Run: headless pygame with SDL's dummy video driver; simulated clock (each Clock.tick advances the game by its frame time, no real sleeping); random seed 0; keys injected as events and as key.get_pressed() state; no mouse input.
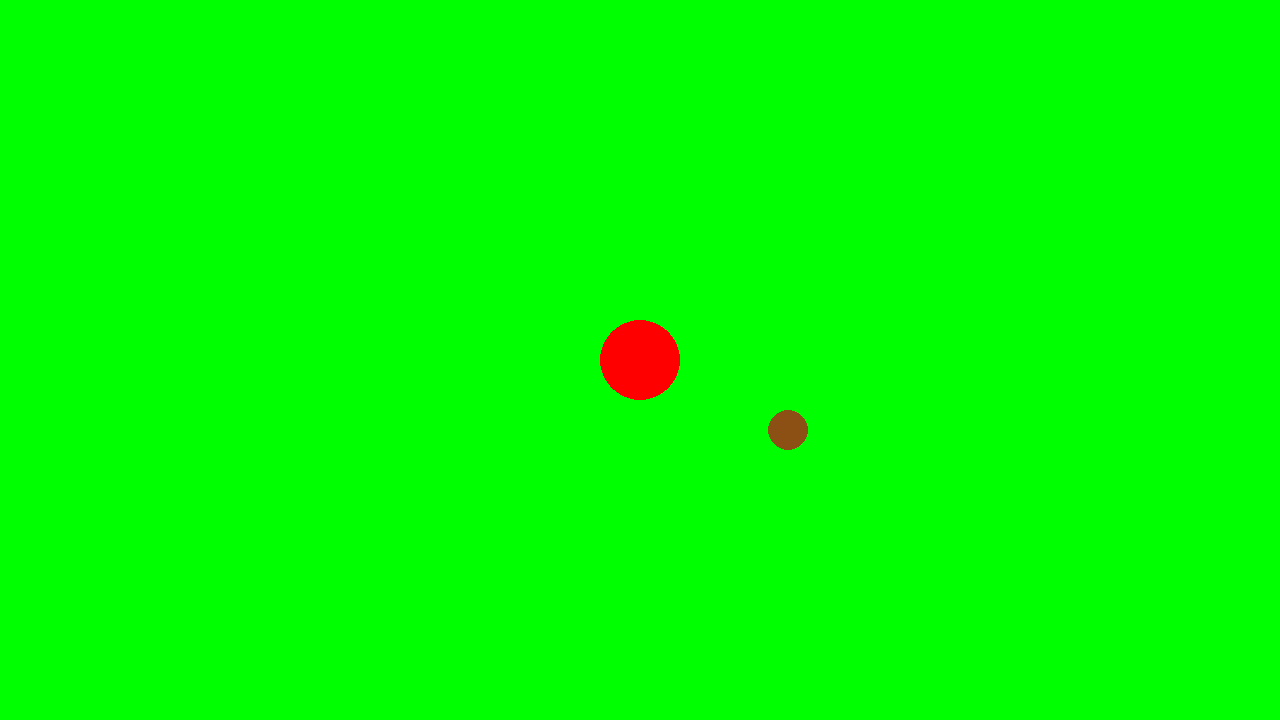
Frame 1 of 4 · flips 1–60 · no input
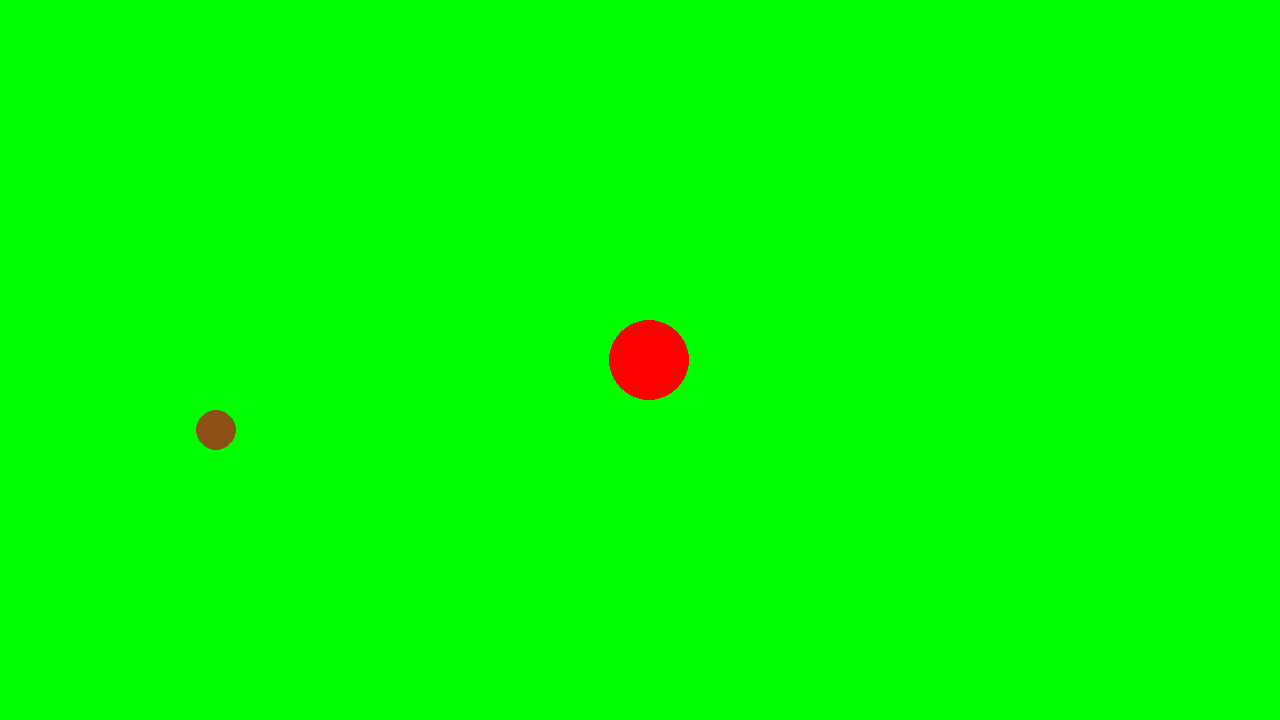
Frame 2 of 4 · flips 61–180 · tapped SPACE, RETURN · held RIGHT (→), D
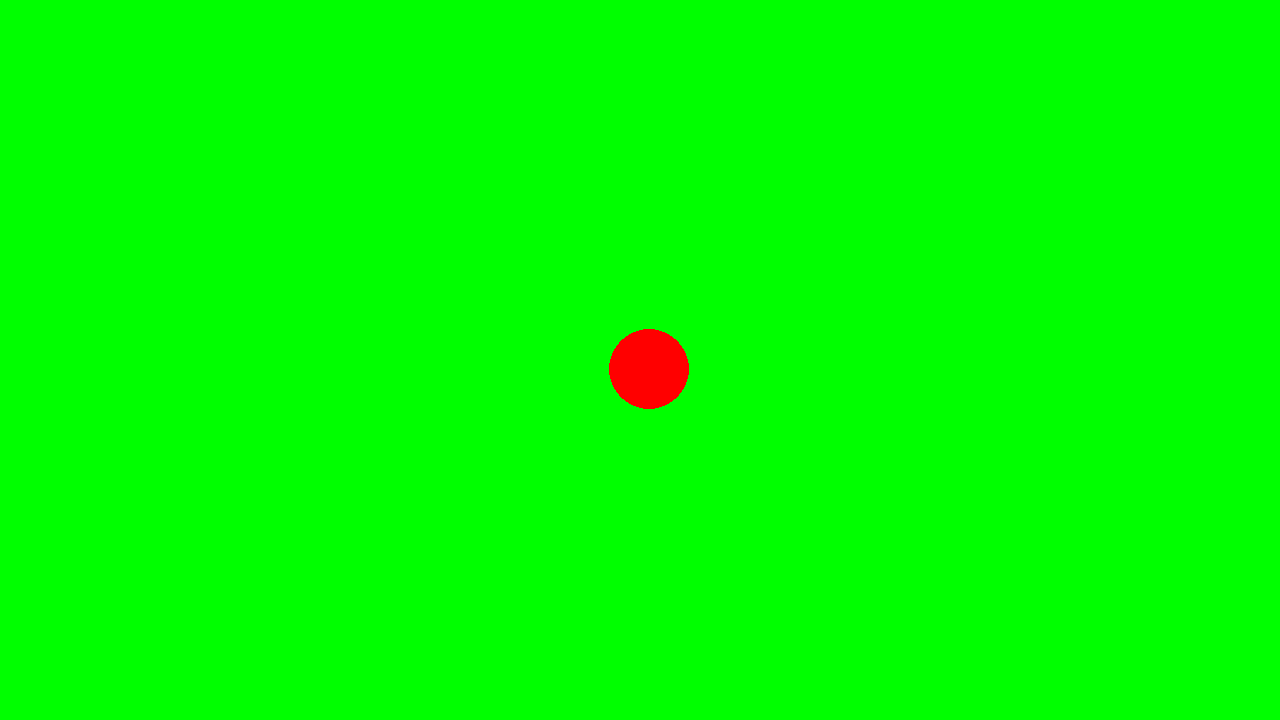
Frame 3 of 4 · flips 181–300 · held DOWN (↓), S
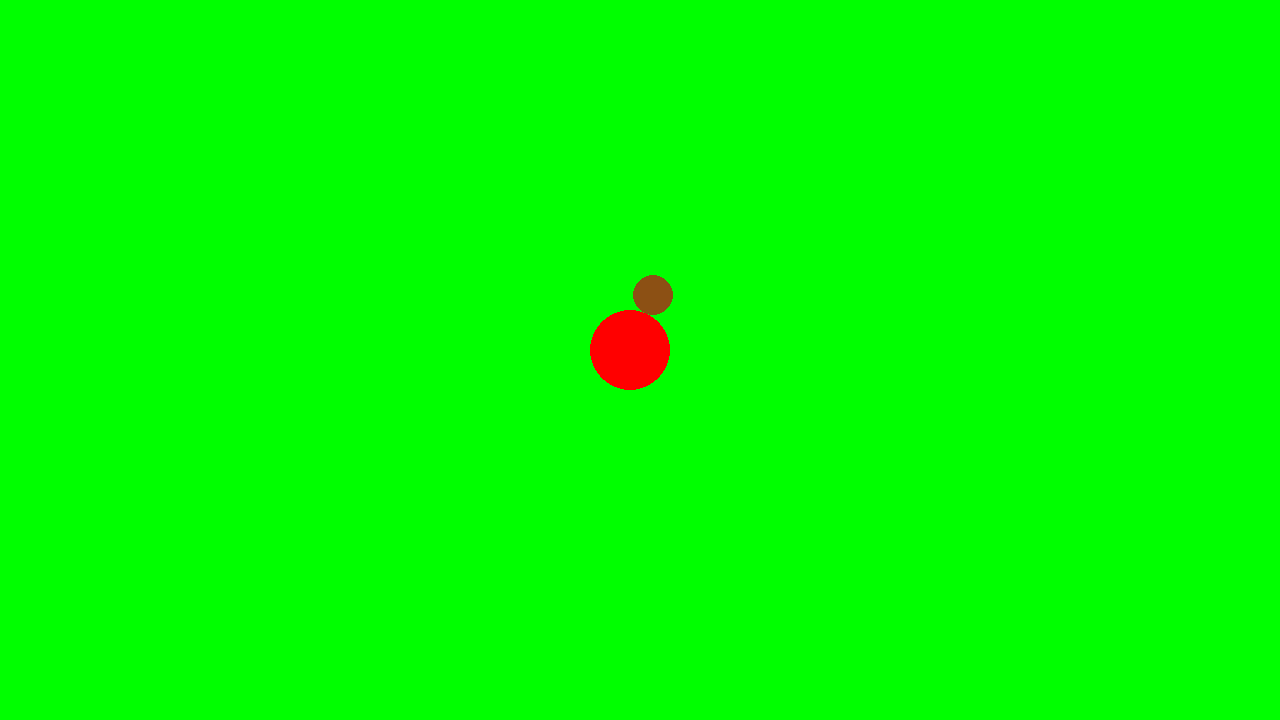
Frame 4 of 4 · flips 301–420 · held LEFT (←), A, UP (↑), W

The pygame program that drew these frames:

import pygame, random, math

pygame.init()
screen = pygame.display.set_mode((1280, 720))
clock = pygame.time.Clock()
running = True
dt = 0

mid_scrn = pygame.Vector2(screen.get_width() / 2, screen.get_height() / 2)
player_pos = mid_scrn.copy()
world_pos = pygame.Vector2(0,0)

def lerp(a, b, t):
    return a + (b-a)*t

class danger():
    def __init__(self):
        self.x = random.randint(0,screen.get_width())
        self.y = random.randint(0,screen.get_height())
        self.color = [140,80,20]
        self.size = 20

    def draw(self, screen):
        pygame.draw.circle(screen, self.color, [self.x+world_pos.x,self.y+world_pos.y], self.size)


enemies = []

for i in range(0,1):
    enemies.append(danger())


while running:

    for event in pygame.event.get():
        if event.type == pygame.QUIT:
            running = False

    # Genre:Fighting
    # Rule: Death Is Good
    # Setting: Fairy Tale
    # Theme: Addiction

    # you, a young lich, feed of the life force of your enemies. you must kill to grow stronger, until you run out of foe


    screen.fill("green")


    pygame.draw.circle(screen, "red", player_pos, 40)

    for bad in enemies:
        bad.draw(screen)
        if math.dist((bad.x+world_pos.x,bad.y+world_pos.y),player_pos)-bad.size-40 <= 0:
            running = False

    
    keys = pygame.key.get_pressed()
    if keys[pygame.K_w] or keys[pygame.K_UP]:
        player_pos.y = lerp(player_pos.y, mid_scrn.y - 10, 0.2)
        world_pos.y += 300 * dt
    if keys[pygame.K_s] or keys[pygame.K_DOWN]:
        player_pos.y = lerp(player_pos.y, mid_scrn.y + 10, 0.2)
        world_pos.y -= 300 * dt
    if keys[pygame.K_a] or keys[pygame.K_LEFT]:
        player_pos.x = lerp(player_pos.x, mid_scrn.x - 10, 0.2)
        world_pos.x += 300 * dt
    if keys[pygame.K_d] or keys[pygame.K_RIGHT]:
        player_pos.x = lerp(player_pos.x, mid_scrn.x + 10, 0.2)
        world_pos.x -= 300 * dt


    pygame.display.flip()

    dt = clock.tick(60) / 1000

pygame.quit()
